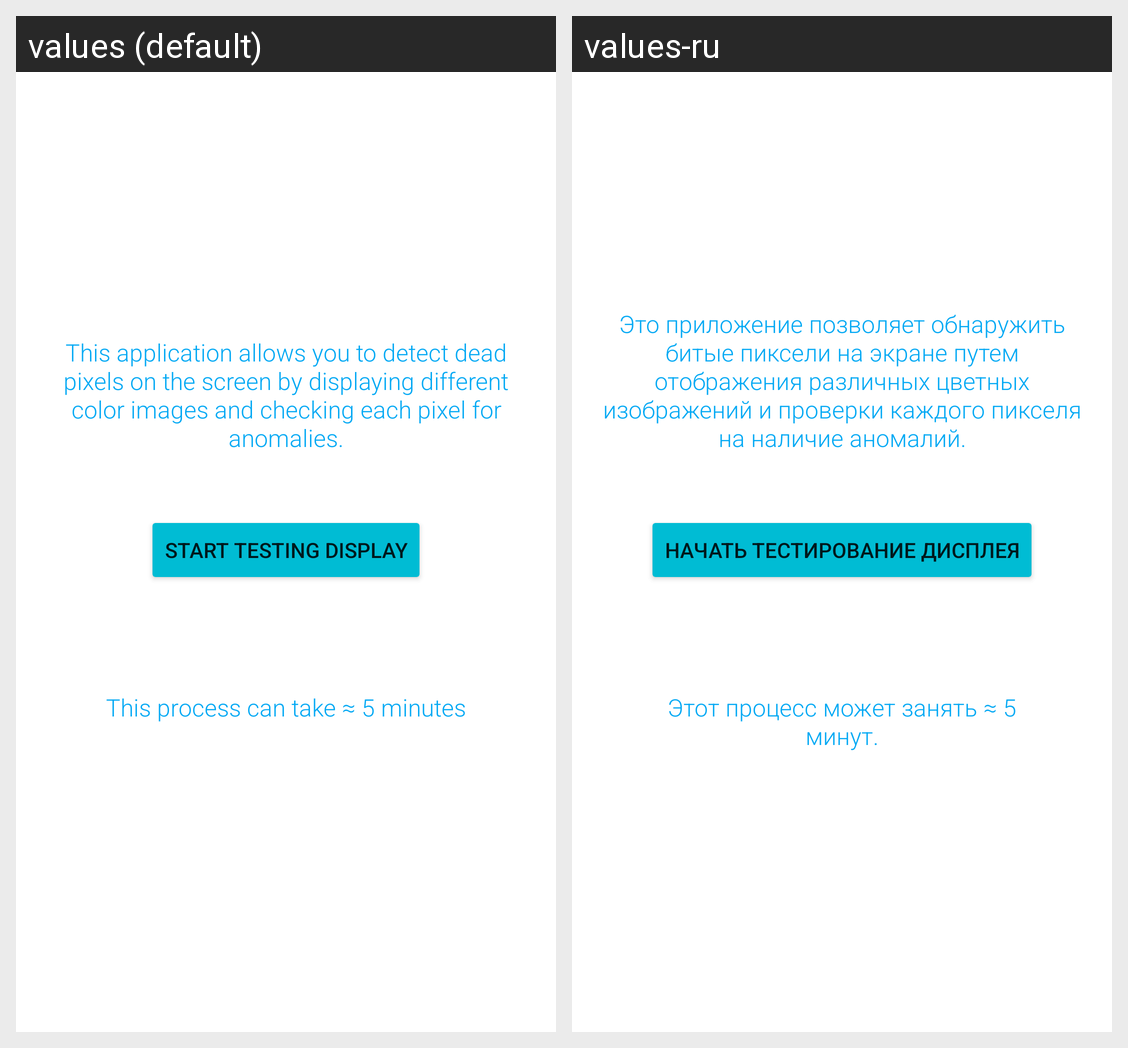

Locale-by-locale string values for the Android screen shown in this grid:
Android screen res/layout/activity_main.xml rendered under 2 locales, left to right: values (default), values-ru. Device: Nexus 5 (rendered at 1080×1920; each locale shown at half size, 540×960, under a caption strip naming it); theme Theme.TestDisplayOnBrokenPixels.
Strings drawn on this screen, with the default value and each locale's value (text and hints the layout hard-codes, and strings that could not be matched under every locale, appear in the picture but are not listed):

hello_text
  values: This application allows you to detect dead pixels on the screen by displaying different color images and checking each pixel for anomalies.
  values-ru: Это приложение позволяет обнаружить битые пиксели на экране путем отображения различных цветных изображений и проверки каждого пикселя на наличие аномалий.

start_button
  values: Start Testing Display
  values-ru: Начать тестирование дисплея

time_text
  values: This process can take ≈ 5 minutes
  values-ru: Этот процесс может занять ≈ 5 минут.
